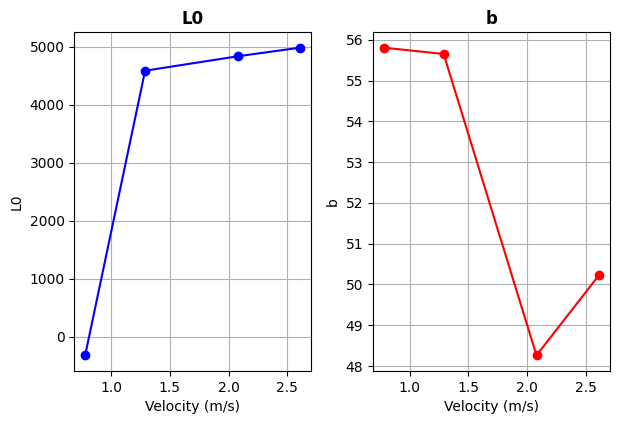

Generate this figure with matplotlib: (Note: this script raises an exception after producing the figure.)
import matplotlib.pyplot as plt
import os

# Simplified dictionary to store optimization results
optimization_results = {
    0.78: {
        "best_cost": 17.604112413590595,
        "L0": -322.7222912,
        "b": 55.8061736
    },
    1.29: {
        "best_cost": 472.5288941019848,
        "L0": 4588.61355303,
        "b": 55.65060651
    },
    2.08: {
        "best_cost": 372.639275065379,
        "L0": 4837.67381703,
        "b": 48.26318216
    },
    2.61: {
        "best_cost": 339.71329700953237,
        "L0": 4986.31878445,
        "b": 50.22157854
    }
}

# Extract velocities, L0, and b from the dictionary
velocities = list(optimization_results.keys())
L0_values = [v["L0"] for v in optimization_results.values()]
b_values = [v["b"] for v in optimization_results.values()]

# Set font properties for the plots
plt.rcParams['font.family'] = 'Times New Roman'

# Plot L0 vs Velocity
plt.figure(figsize=(16/2.54, 11/2.54), dpi=200)  # Improved quality with higher dpi
plt.subplot(1, 2, 1)
plt.plot(velocities, L0_values, marker='o', linestyle='-', color='b')
plt.xlabel('Velocity (m/s)')
plt.ylabel('L0')
plt.title('L0', fontweight='bold')
plt.grid(True)

# Plot b vs Velocity
plt.subplot(1, 2, 2)
plt.plot(velocities, b_values, marker='o', linestyle='-', color='r')
plt.xlabel('Velocity (m/s)')
plt.ylabel('b')
plt.title('b', fontweight='bold')
plt.grid(True)

# Save the plot
output_file = os.path.join("Images", 'optimization_results.png')

# Adjust layout and save the figure
plt.tight_layout()
plt.savefig(output_file, dpi=300, bbox_inches='tight')
plt.show()
